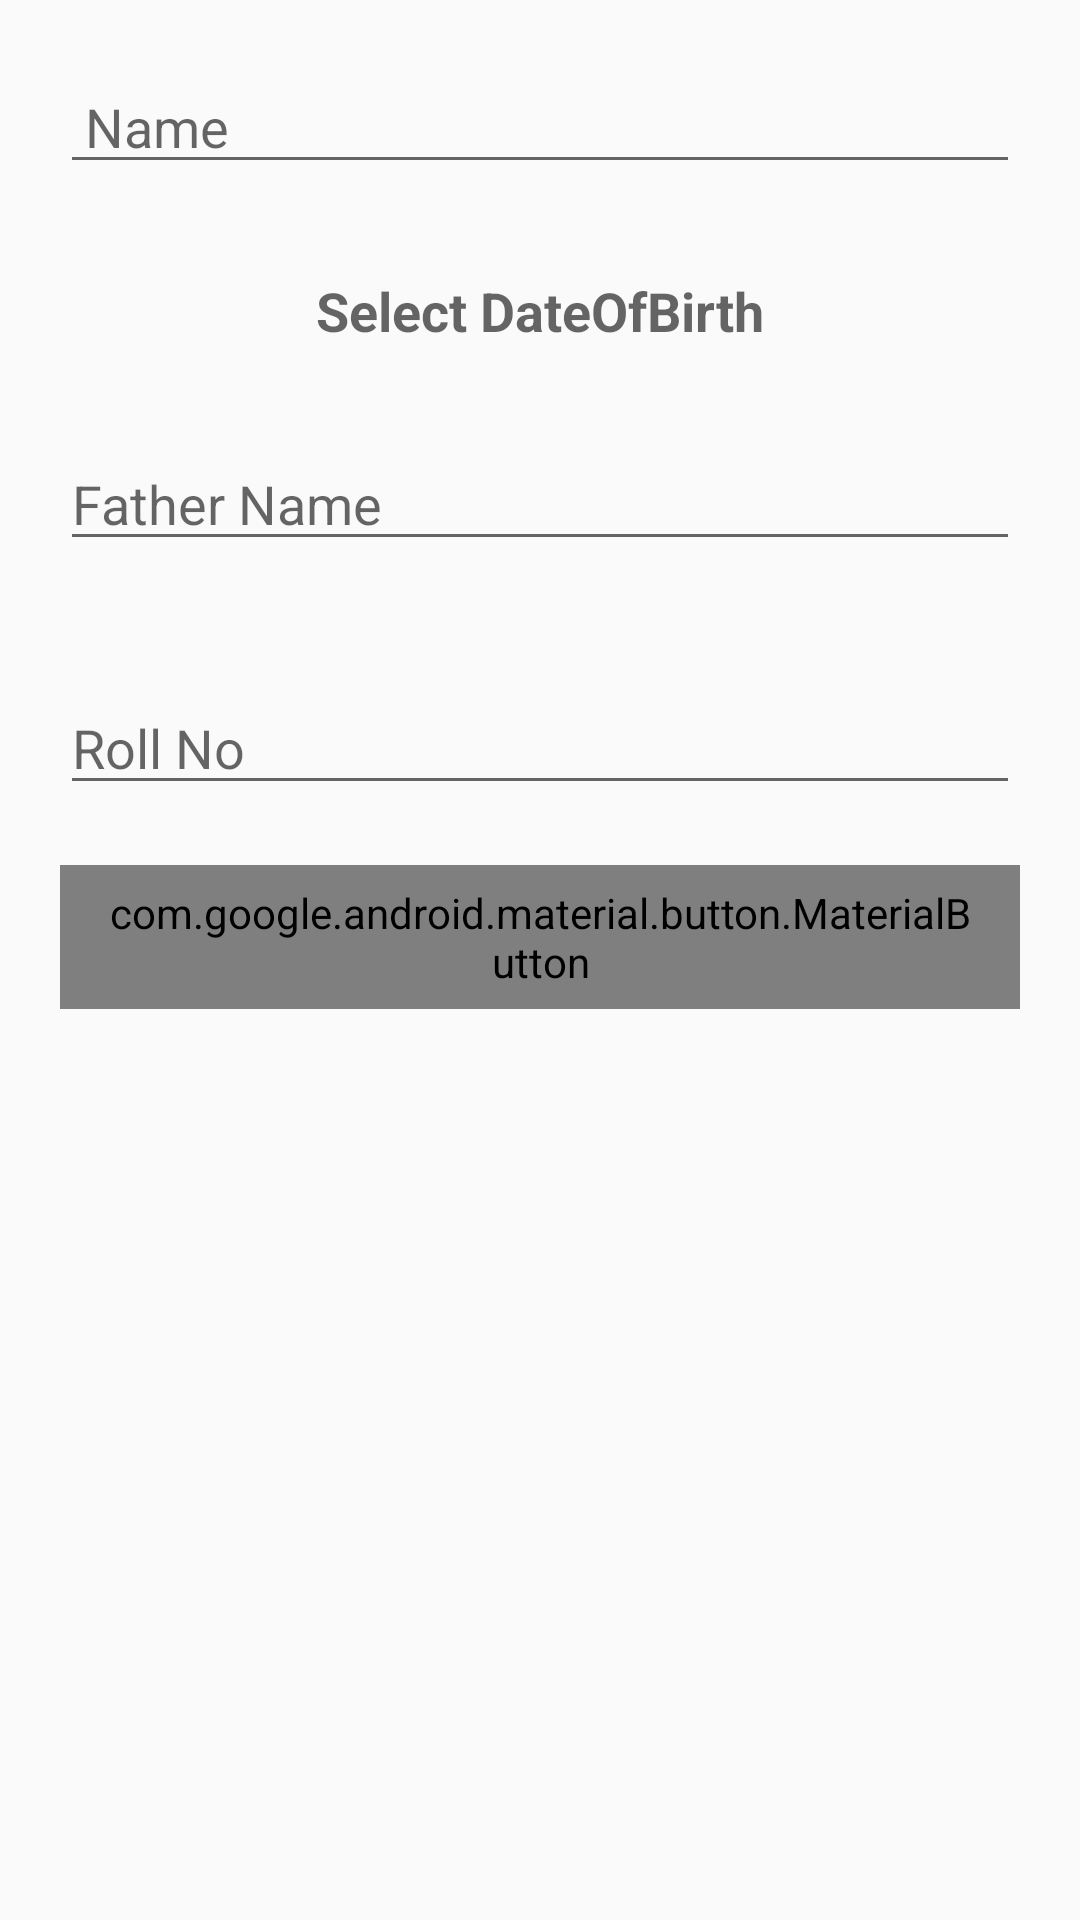

Android layout source for this screen:
<!-- AndroidManifest.xml: application theme AppTheme -->
<!-- res/layout/activity_add__student_.xml -->
<?xml version="1.0" encoding="utf-8"?>
<LinearLayout xmlns:android="http://schemas.android.com/apk/res/android"
    xmlns:app="http://schemas.android.com/apk/res-auto"
    xmlns:tools="http://schemas.android.com/tools"
    android:layout_width="match_parent"
    android:layout_height="match_parent"
    android:orientation="vertical"
    android:layout_marginTop="100dp"
    tools:context=".Student.Add_Student_Activity">
    <ProgressBar
        android:layout_width="match_parent"
        android:layout_height="wrap_content"
        android:visibility="gone"
        android:id="@+id/progress_add_student"/>


    <EditText
            android:layout_width="match_parent"
            android:layout_margin="20dp"
            android:layout_height="wrap_content"
            android:id="@+id/student_name"
            android:hint=" Name"/>
    <TextView
        android:layout_width="match_parent"
        android:layout_height="wrap_content"
        android:textAlignment="center"
        android:layout_margin="10dp"
        android:hint="Select DateOfBirth"
        android:textSize="18sp"
        android:textStyle="bold"
        android:id="@+id/dateOfBirthView"/>

    <EditText
        android:layout_width="match_parent"
        android:layout_margin="20dp"
        android:layout_height="wrap_content"
        android:id="@+id/student_fatherName"
        android:hint="Father Name"/>


    <EditText
        android:layout_width="match_parent"
        android:layout_margin="20dp"
        android:layout_height="wrap_content"
        android:id="@+id/student_rollNo"
        android:inputType="number"
        android:hint="Roll No"/>

    <LinearLayout
        android:layout_width="match_parent"
        android:layout_height="wrap_content"
        android:weightSum="1"
        android:orientation="horizontal">

        <android.support.design.button.MaterialButton
            android:layout_width="80dp"
            android:id="@+id/student_add"
            android:layout_height="match_parent"
            android:text="Done"
            android:textAlignment="center"
            android:textSize="16sp"
            style="@style/mainTheme"
            android:layout_weight="1"
            android:layout_marginRight="20dp"

            android:textAppearance="@style/Widget.MaterialComponents.Button"
            android:layout_marginLeft="20dp"/>

        />


    </LinearLayout>

</LinearLayout>
<!-- resources referenced by this layout -->
<resources>
  <style name="mainTheme" parent="Widget.MaterialComponents.Button.OutlinedButton">
          <item name="colorAccent">@color/colorPrimaryDark</item>
          <item name="rippleColor">@color/colorPrimaryDark</item>
          <item name="strokeColor">@color/colorPrimaryDark</item>
  
  
  
      </style>
  <style name="AppTheme" parent="Theme.AppCompat.Light.NoActionBar">
          
          <item name="colorPrimary">@color/colorPrimary</item>
          <item name="colorPrimaryDark">@color/colorPrimaryDark</item>
          <item name="colorAccent">@color/colorAccent</item>
      </style>
  <color name="colorPrimaryDark">#0277BD</color>
  <color name="colorPrimary">#039BE5</color>
  <color name="colorAccent">#448ad6</color>
</resources>
